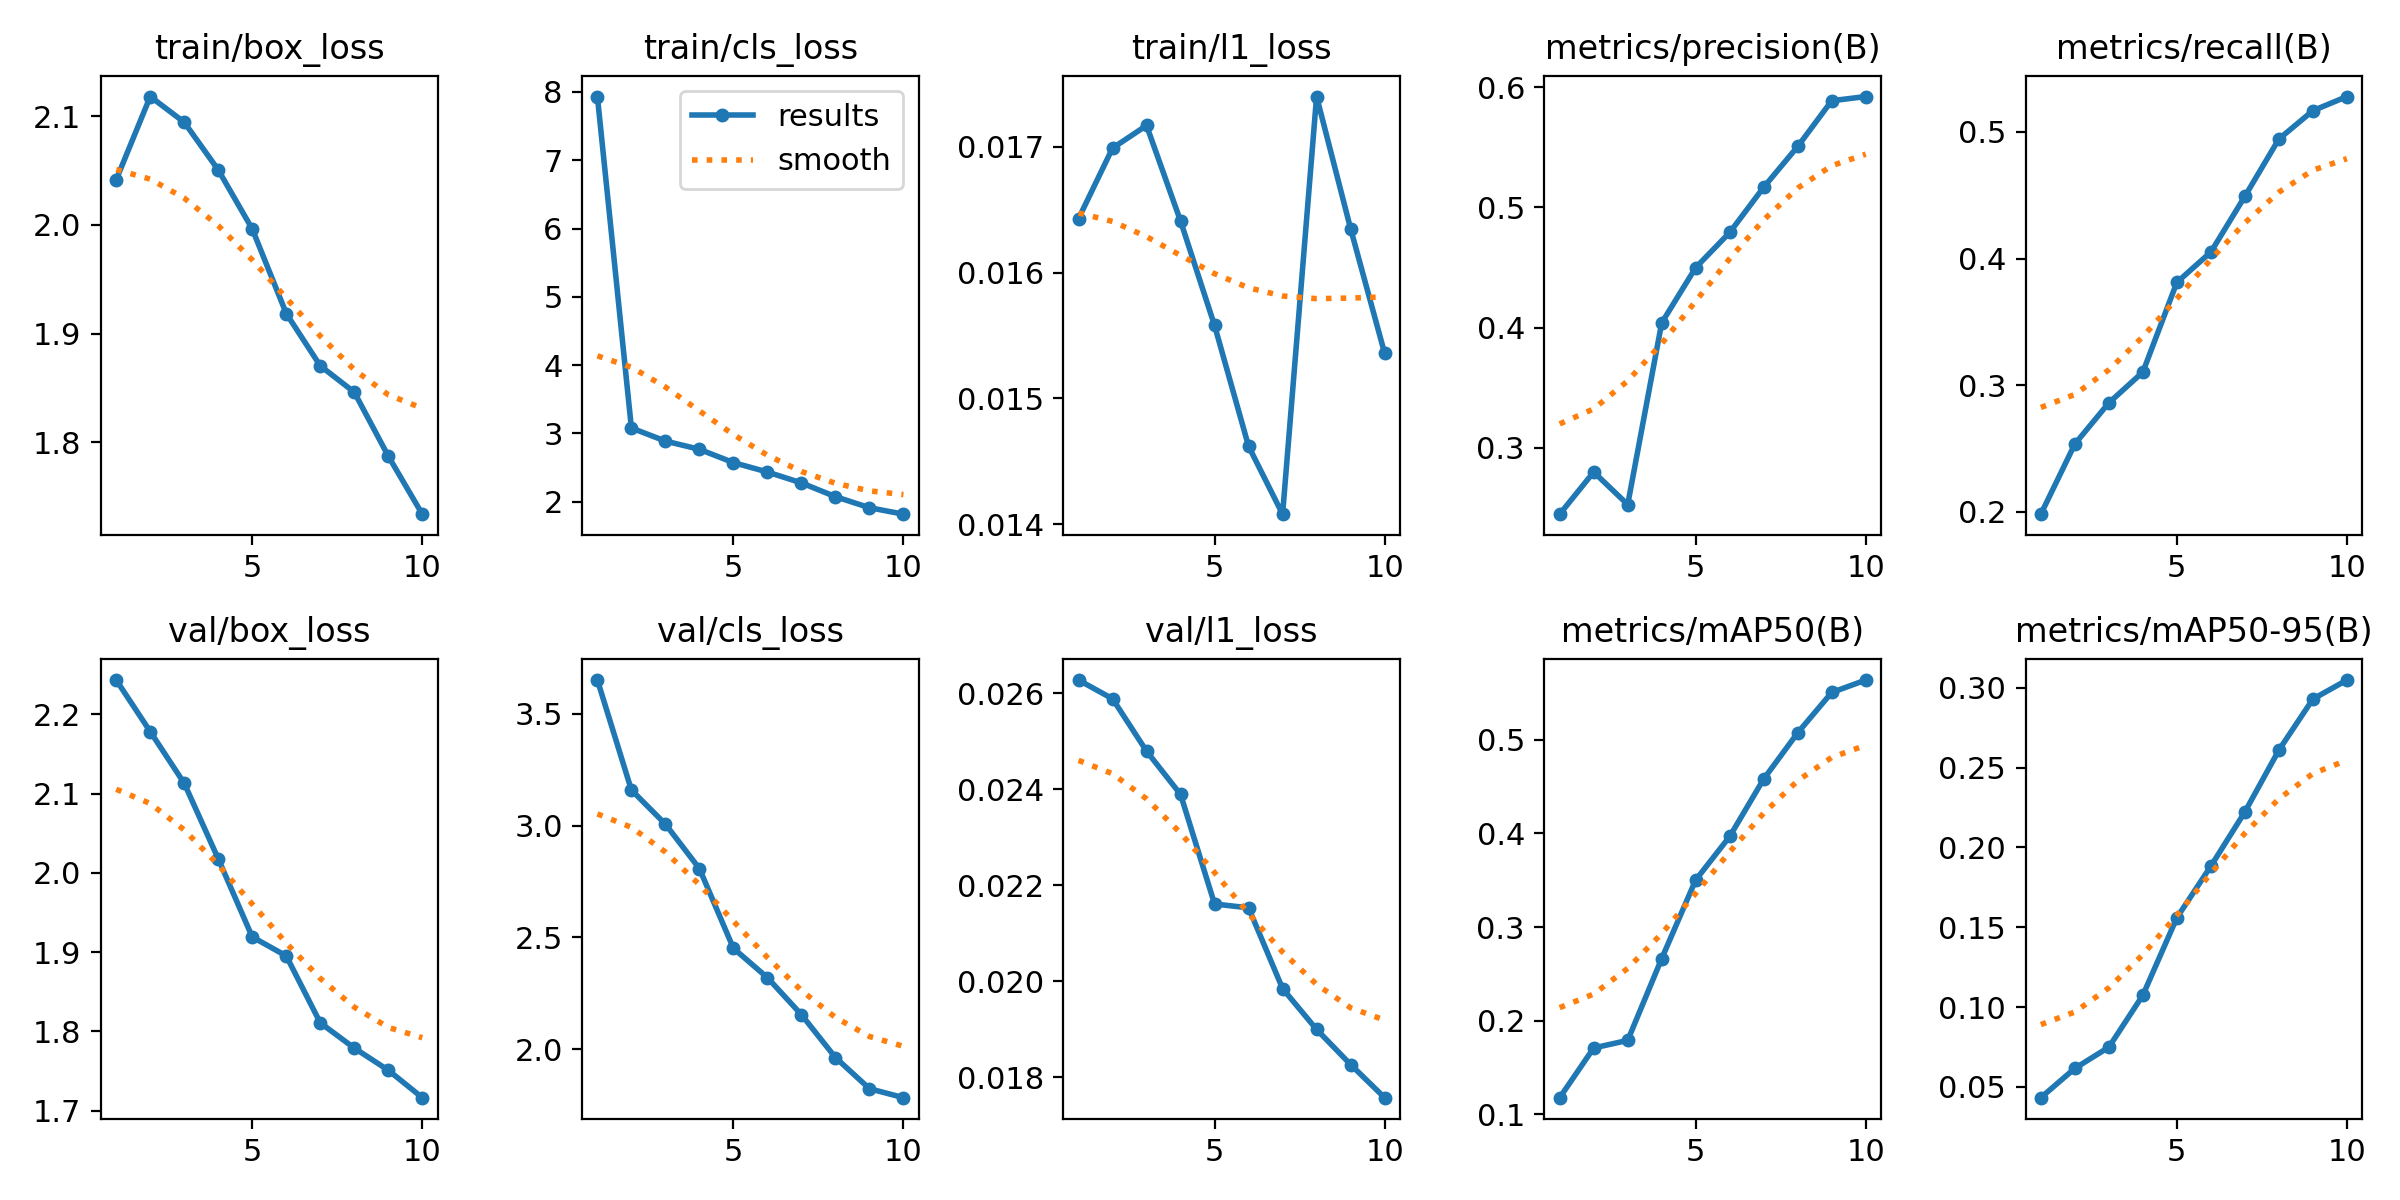

Values plotted in this chart, from the file beside it:
epoch, time, train/box_loss, train/cls_loss, train/l1_loss, metrics/precision(B), metrics/recall(B), metrics/mAP50(B), metrics/mAP50-95(B), val/box_loss, val/cls_loss, val/l1_loss, lr/pg0, lr/pg1, lr/pg2
1, 355.4, 2.042, 7.932, 0.01643, 0.2445, 0.1979, 0.1178, 0.04324, 2.243, 3.65, 0.02627, 0.0004158, 0.0004158, 0.0004158
2, 697.8, 2.118, 3.08, 0.01699, 0.2796, 0.2534, 0.1709, 0.06162, 2.178, 3.159, 0.02588, 0.0007501, 0.0007501, 0.0007501
3, 1040, 2.095, 2.889, 0.01717, 0.2525, 0.2859, 0.1789, 0.07487, 2.113, 3.006, 0.02479, 0.001002, 0.001002, 0.001002
4, 1382, 2.051, 2.768, 0.01641, 0.4039, 0.3103, 0.2663, 0.1075, 2.018, 2.807, 0.02389, 0.0008787, 0.0008787, 0.0008787
5, 1725, 1.996, 2.574, 0.01558, 0.45, 0.3811, 0.3503, 0.156, 1.919, 2.451, 0.02161, 0.000755, 0.000755, 0.000755
6, 2072, 1.919, 2.436, 0.01462, 0.4792, 0.4051, 0.3967, 0.1883, 1.895, 2.32, 0.02153, 0.0006312, 0.0006312, 0.0006312
7, 2413, 1.87, 2.277, 0.01408, 0.5169, 0.4492, 0.4581, 0.2223, 1.811, 2.155, 0.01985, 0.0005075, 0.0005075, 0.0005075
8, 2735, 1.846, 2.075, 0.0174, 0.5509, 0.4944, 0.5074, 0.261, 1.779, 1.963, 0.019, 0.0003837, 0.0003837, 0.0003837
9, 3053, 1.787, 1.914, 0.01635, 0.5889, 0.5169, 0.5505, 0.293, 1.751, 1.824, 0.01827, 0.00026, 0.00026, 0.00026
10, 3371, 1.734, 1.819, 0.01536, 0.5924, 0.528, 0.5637, 0.3049, 1.716, 1.784, 0.01758, 0.0001363, 0.0001363, 0.0001363
